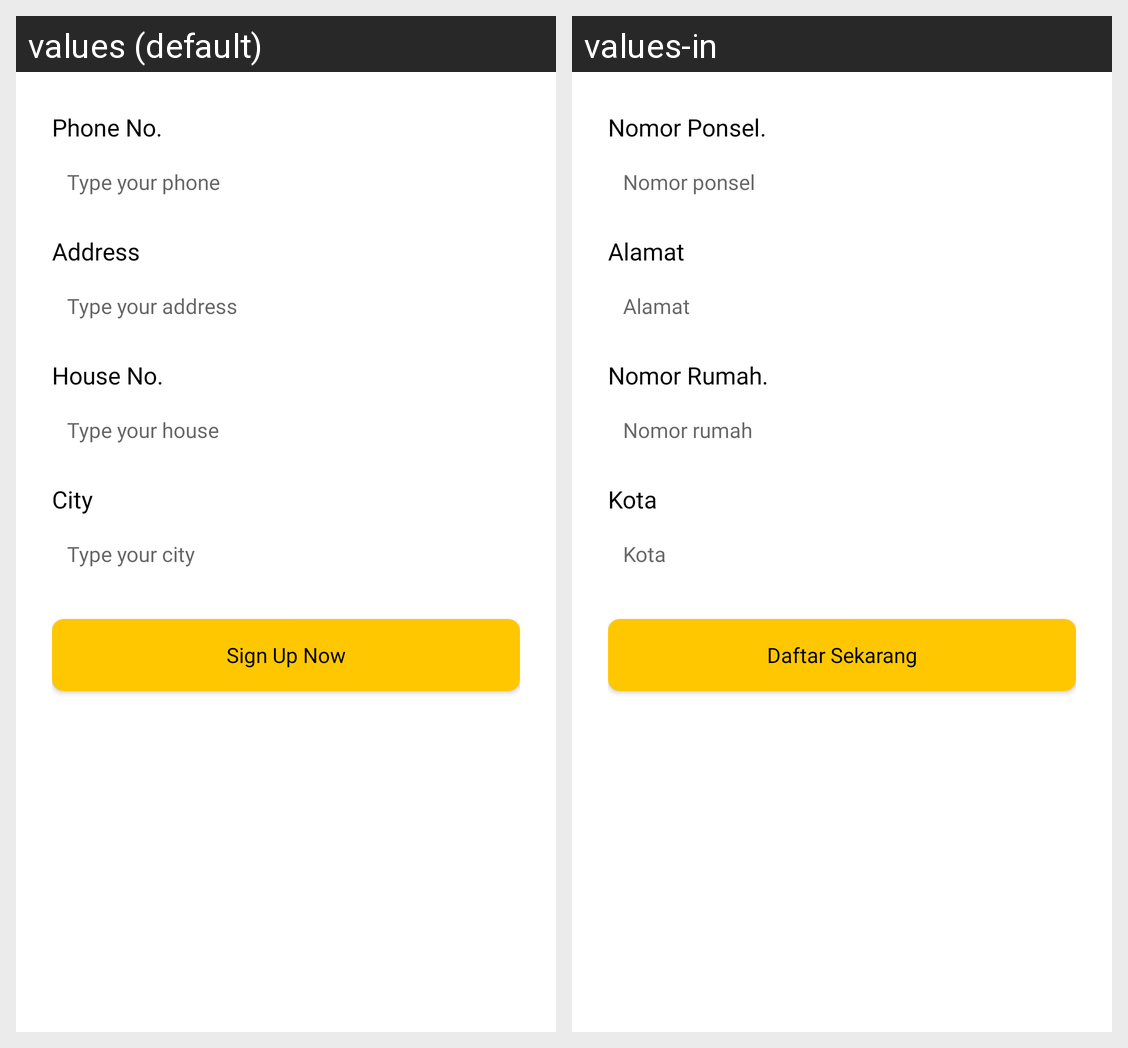

Translations of the strings shown on this Android screen, per locale in the grid:
Android screen res/layout/fragment_signup_address.xml rendered under 2 locales, left to right: values (default), values-in. Device: Nexus 5 (rendered at 1080×1920; each locale shown at half size, 540×960, under a caption strip naming it); theme Theme.FoodMarketKotlin.
Strings drawn on this screen, with the default value and each locale's value (text and hints the layout hard-codes, and strings that could not be matched under every locale, appear in the picture but are not listed):

phone
  values: Phone No.
  values-in: Nomor Ponsel.

edittext_phone
  values: Type your phone
  values-in: Nomor ponsel

address
  values: Address
  values-in: Alamat

edittext_address
  values: Type your address
  values-in: Alamat

house
  values: House No.
  values-in: Nomor Rumah.

edittext_house
  values: Type your house
  values-in: Nomor rumah

city
  values: City
  values-in: Kota

edittext_city
  values: Type your city
  values-in: Kota

btn_signup_now
  values: Sign Up Now
  values-in: Daftar Sekarang
